Image classification data set "data" (sunabove/ai_example on GitHub). Class labels (3): left, right, stop.

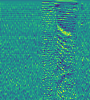
Label: stop

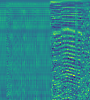
Label: left

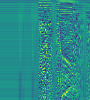
Label: stop

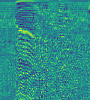
Label: left

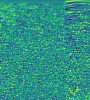
Label: right

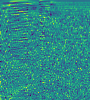
Label: right
